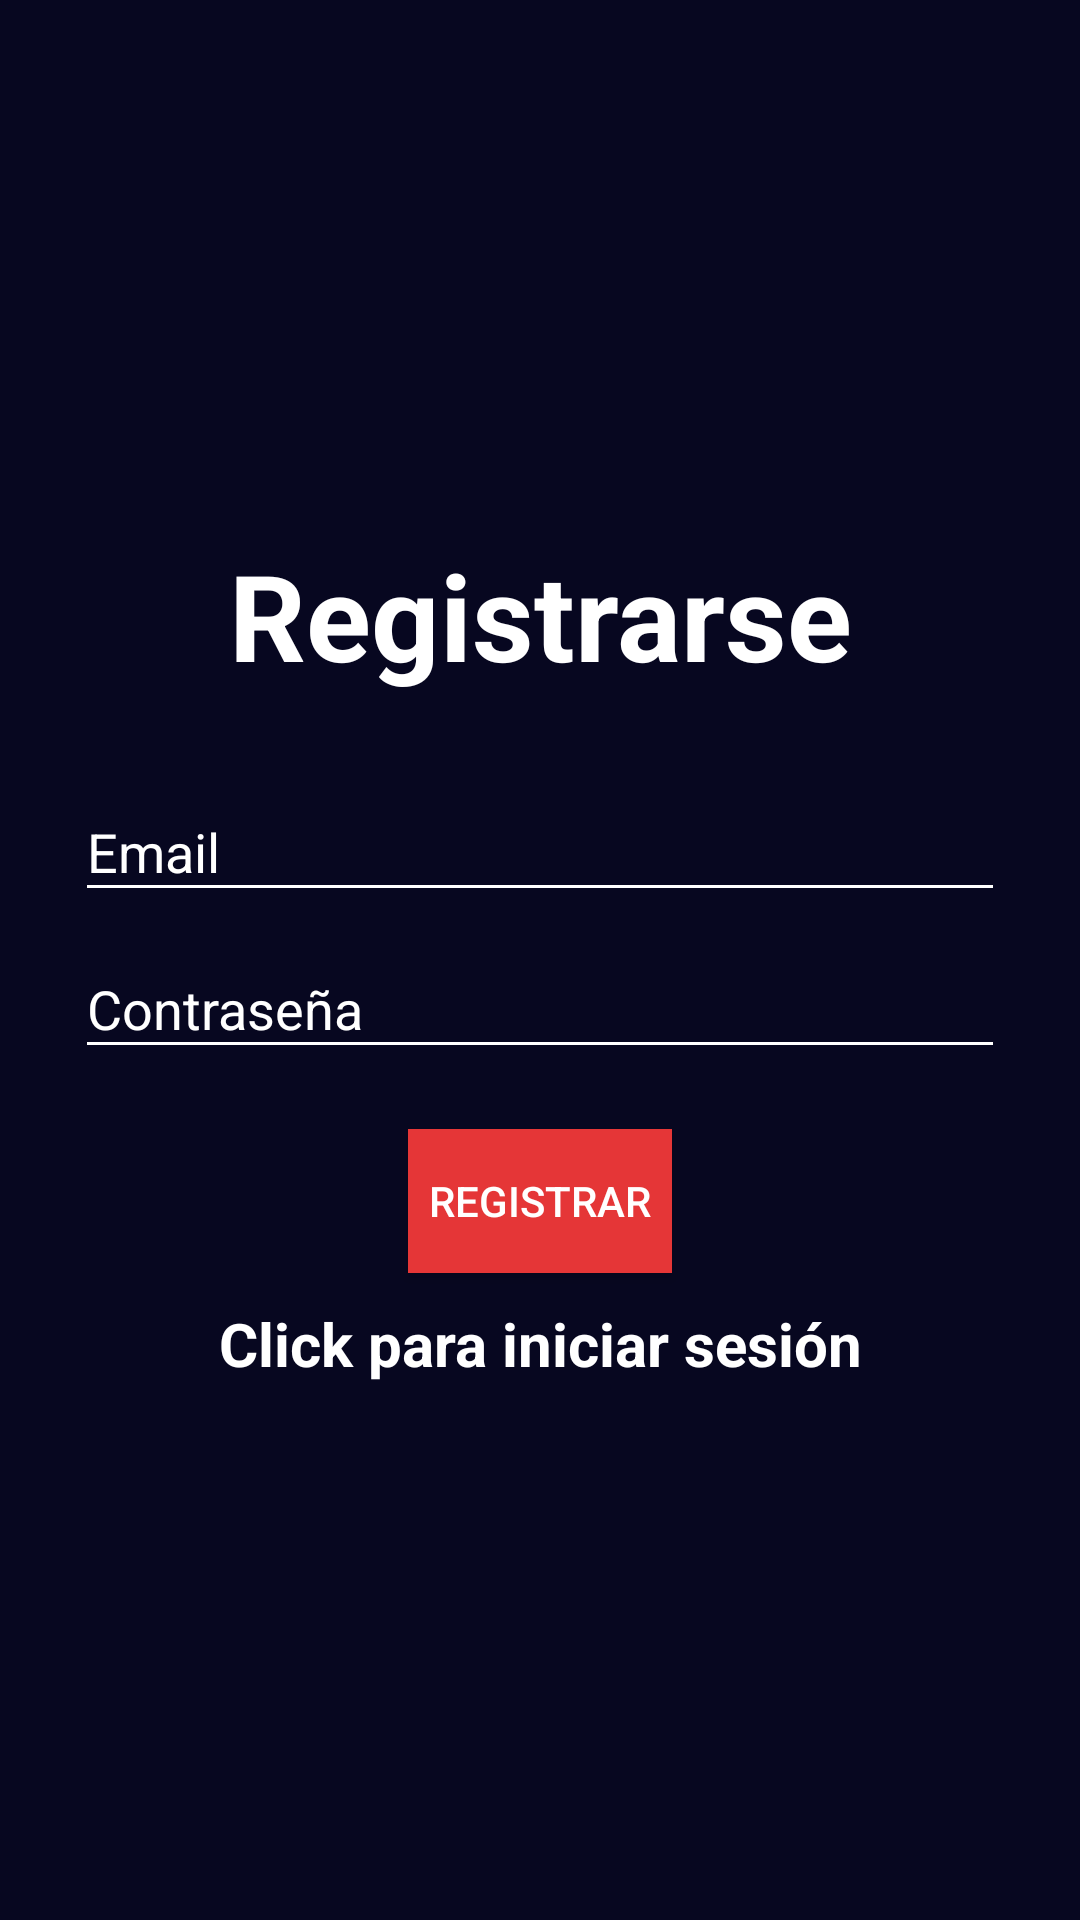

Layout XML and referenced resources for this Android screen:
<!-- AndroidManifest.xml: application theme AppTheme -->
<!-- res/layout/activity_register.xml -->
<?xml version="1.0" encoding="utf-8"?>
<LinearLayout xmlns:android="http://schemas.android.com/apk/res/android"
    xmlns:app="http://schemas.android.com/apk/res-auto"
    xmlns:tools="http://schemas.android.com/tools"
    android:layout_width="match_parent"
    android:layout_height="match_parent"
    android:orientation="vertical"
    android:gravity="center"
    android:background="@color/colorPrimary"
    android:padding="25dp"
    tools:context=".Activities.Register">

    <TextView
        android:text="Registrarse"
        android:textSize="40dp"
        android:textStyle="bold"
        android:gravity="center"
        android:textColor="@color/white"
        android:layout_marginBottom="20dp"
        android:layout_width="match_parent"
        android:layout_height="wrap_content" />
    <com.google.android.material.textfield.TextInputLayout
        android:textColorHint="@color/white"
        android:layout_width="match_parent"
        android:layout_height="wrap_content">

        <com.google.android.material.textfield.TextInputEditText
            android:id="@+id/email"
            android:layout_width="match_parent"
            android:layout_height="wrap_content"
            android:backgroundTint="@color/white"
            android:hint="Email"
            android:textColor="@color/white" />
    </com.google.android.material.textfield.TextInputLayout>

    <com.google.android.material.textfield.TextInputLayout
        android:textColorHint="@color/white"
        android:layout_width="match_parent"
        android:layout_height="wrap_content">

        <com.google.android.material.textfield.TextInputEditText
            android:id="@+id/password"
            android:layout_width="match_parent"
            android:layout_height="wrap_content"
            android:layout_marginBottom="20dp"
            android:backgroundTint="@color/white"
            android:hint="Contraseña"
            android:textColor="@color/white" />
    </com.google.android.material.textfield.TextInputLayout>

    <ProgressBar
        android:id="@+id/progressBar"
        android:visibility="gone"
        android:layout_width="wrap_content"
        android:layout_height="wrap_content" />

    <Button
        android:id="@+id/btn_register"
        android:layout_width="wrap_content"
        android:layout_height="wrap_content"
        android:background="@color/colorAccent"
        android:text="Registrar"
        android:textColor="@color/white" />

    <TextView
        android:text="Click para iniciar sesión"
        android:textColor="@color/white"
        android:textStyle="bold"
        android:textSize="20dp"
        android:gravity="center"
        android:layout_marginTop="10dp"
        android:id="@+id/loginNow"
        android:layout_width="match_parent"
        android:layout_height="wrap_content" />

</LinearLayout>
<!-- resources referenced by this layout -->
<resources>
  <color name="colorAccent">#e53637</color>
  <color name="colorPrimary">#070720</color>
  <color name="white">#FFFFFF</color>
  <style name="AppTheme" parent="Theme.AppCompat.Light.DarkActionBar">
          
          <item name="colorPrimary">@color/colorPrimary</item>
          <item name="colorPrimaryDark">@color/colorPrimaryDark</item>
          <item name="colorAccent">@color/colorAccent</item>
          <item name="android:windowBackground">@color/colorPrimary</item>
          <item name="android:textColor">@color/white</item>
      </style>
  <color name="colorPrimaryDark">#0b0c2a</color>
</resources>
